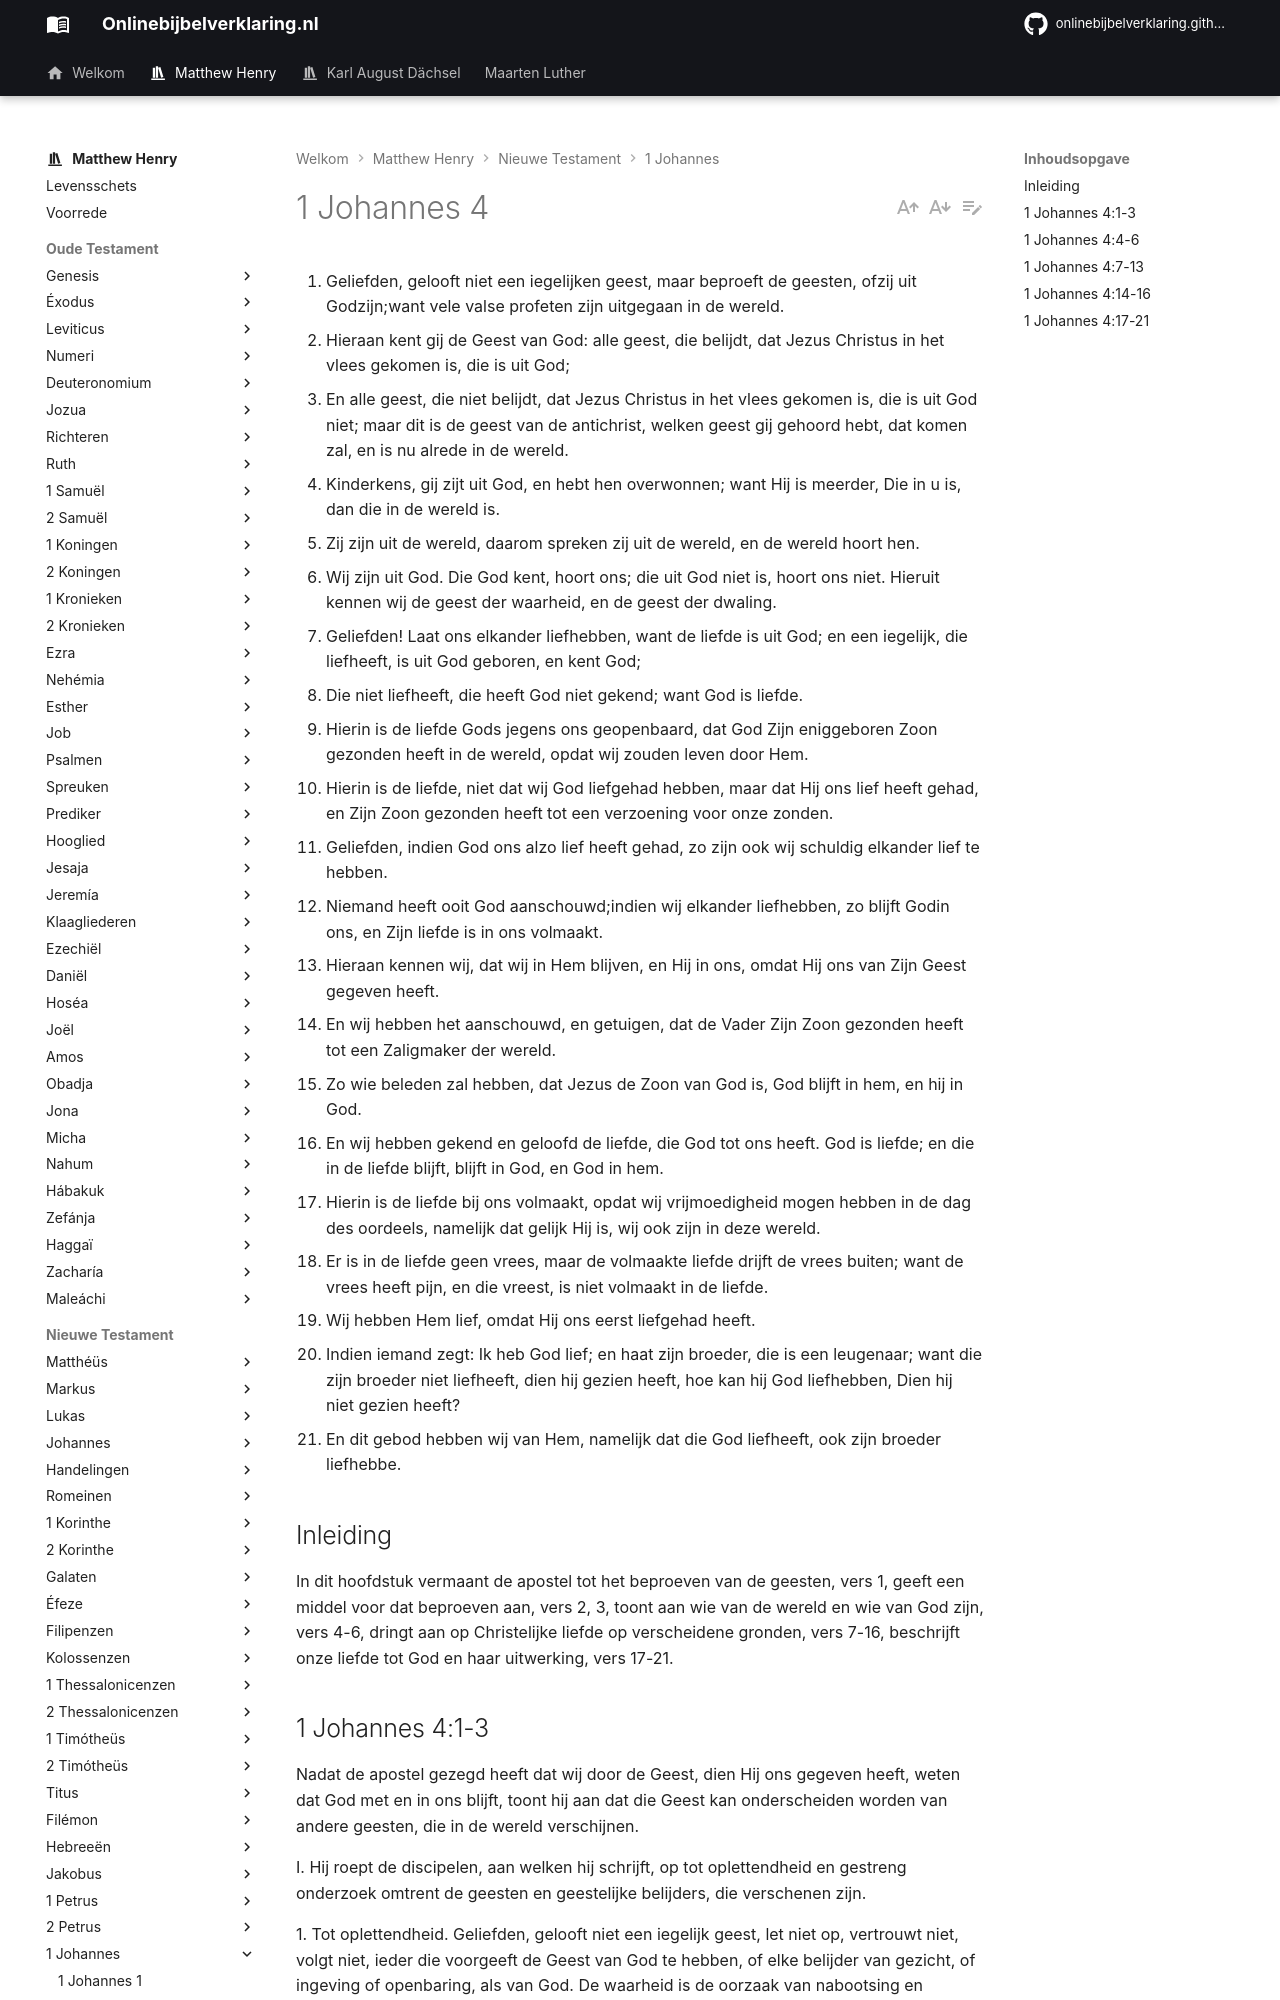

repository: onlinebijbelverklaring/onlinebijbelverklaring.github.io · page: matthewhenry/1Johannes/1Johannes4/index.html · generator: mkdocs

1. Geliefden, gelooft niet een iegelijken geest, maar beproeft de geesten, ofzij uit Godzijn;want vele valse profeten zijn uitgegaan in de wereld. 
2. Hieraan kent gij de Geest van God: alle geest, die belijdt, dat Jezus Christus in het vlees gekomen is, die is uit God; 
3. En alle geest, die niet belijdt, dat Jezus Christus in het vlees gekomen is, die is uit God niet; maar dit is de geest van de antichrist, welken geest gij gehoord hebt, dat komen zal, en is nu alrede in de wereld. 
4. Kinderkens, gij zijt uit God, en hebt hen overwonnen; want Hij is meerder, Die in u is, dan die in de wereld is. 
5. Zij zijn uit de wereld, daarom spreken zij uit de wereld, en de wereld hoort hen. 
6. Wij zijn uit God. Die God kent, hoort ons; die uit God niet is, hoort ons niet. Hieruit kennen wij de geest der waarheid, en de geest der dwaling. 
7. Geliefden! Laat ons elkander liefhebben, want de liefde is uit God; en een iegelijk, die liefheeft, is uit God geboren, en kent God; 
8. Die niet liefheeft, die heeft God niet gekend; want God is liefde. 
9. Hierin is de liefde Gods jegens ons geopenbaard, dat God Zijn eniggeboren Zoon gezonden heeft in de wereld, opdat wij zouden leven door Hem. 
10. Hierin is de liefde, niet dat wij God liefgehad hebben, maar dat Hij ons lief heeft gehad, en Zijn Zoon gezonden heeft tot een verzoening voor onze zonden. 
11. Geliefden, indien God ons alzo lief heeft gehad, zo zijn ook wij schuldig elkander lief te hebben. 
12. Niemand heeft ooit God aanschouwd;indien wij elkander liefhebben, zo blijft Godin ons, en Zijn liefde is in ons volmaakt. 
13. Hieraan kennen wij, dat wij in Hem blijven, en Hij in ons, omdat Hij ons van Zijn Geest gegeven heeft. 
14. En wij hebben het aanschouwd, en getuigen, dat de Vader Zijn Zoon gezonden heeft tot een Zaligmaker der wereld. 
15. Zo wie beleden zal hebben, dat Jezus de Zoon van God is, God blijft in hem, en hij in God. 
16. En wij hebben gekend en geloofd de liefde, die God tot ons heeft. God is liefde; en die in de liefde blijft, blijft in God, en God in hem. 
17. Hierin is de liefde bij ons volmaakt, opdat wij vrijmoedigheid mogen hebben in de dag des oordeels, namelijk dat gelijk Hij is, wij ook zijn in deze wereld. 
18. Er is in de liefde geen vrees, maar de volmaakte liefde drijft de vrees buiten; want de vrees heeft pijn, en die vreest, is niet volmaakt in de liefde. 
19. Wij hebben Hem lief, omdat Hij ons eerst liefgehad heeft. 
20. Indien iemand zegt: Ik heb God lief; en haat zijn broeder, die is een leugenaar; want die zijn broeder niet liefheeft, dien hij gezien heeft, hoe kan hij God liefhebben, Dien hij niet gezien heeft? 
21. En dit gebod hebben wij van Hem, namelijk dat die God liefheeft, ook zijn broeder liefhebbe. 

## Inleiding

In dit hoofdstuk vermaant de apostel tot het beproeven van de geesten, vers 1, geeft een middel voor dat beproeven aan, vers 2, 3, toont aan wie van de wereld en wie van God zijn, vers 4-6, dringt aan op Christelijke liefde op verscheidene gronden, vers 7-16, beschrijft onze liefde tot God en haar uitwerking, vers 17-21.
